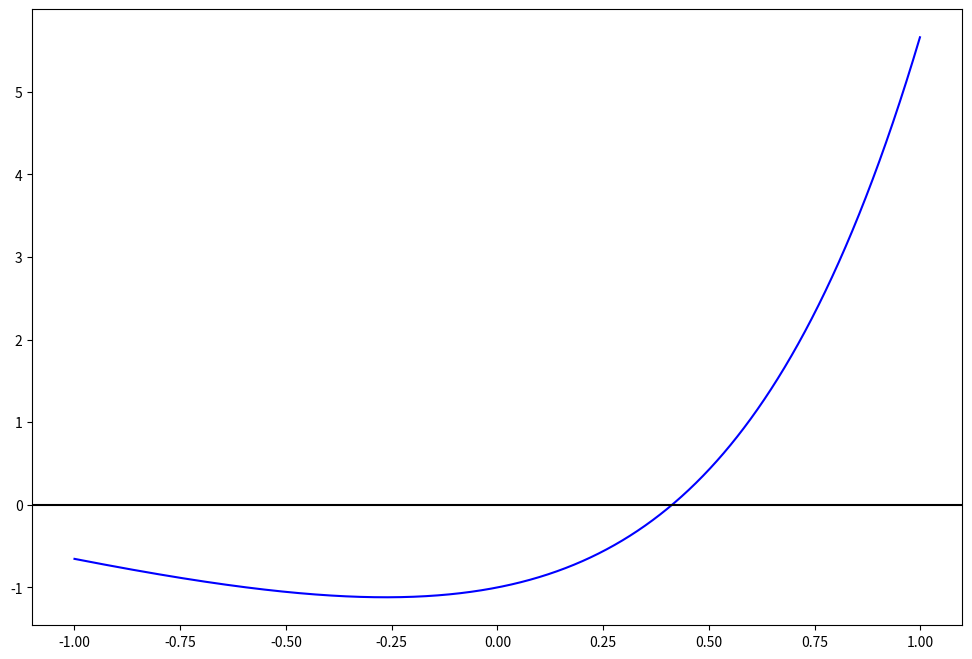
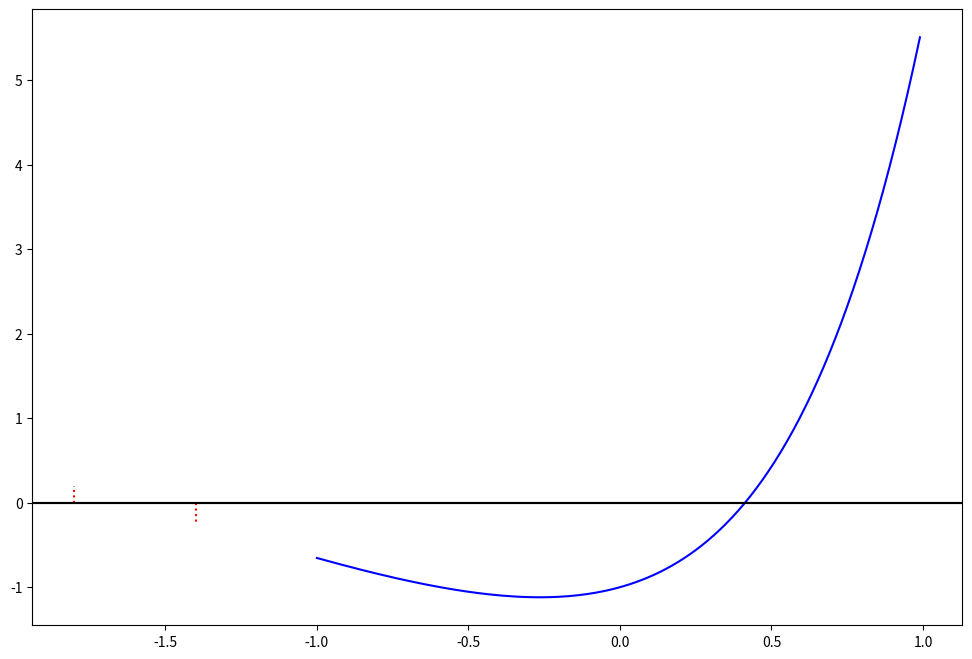
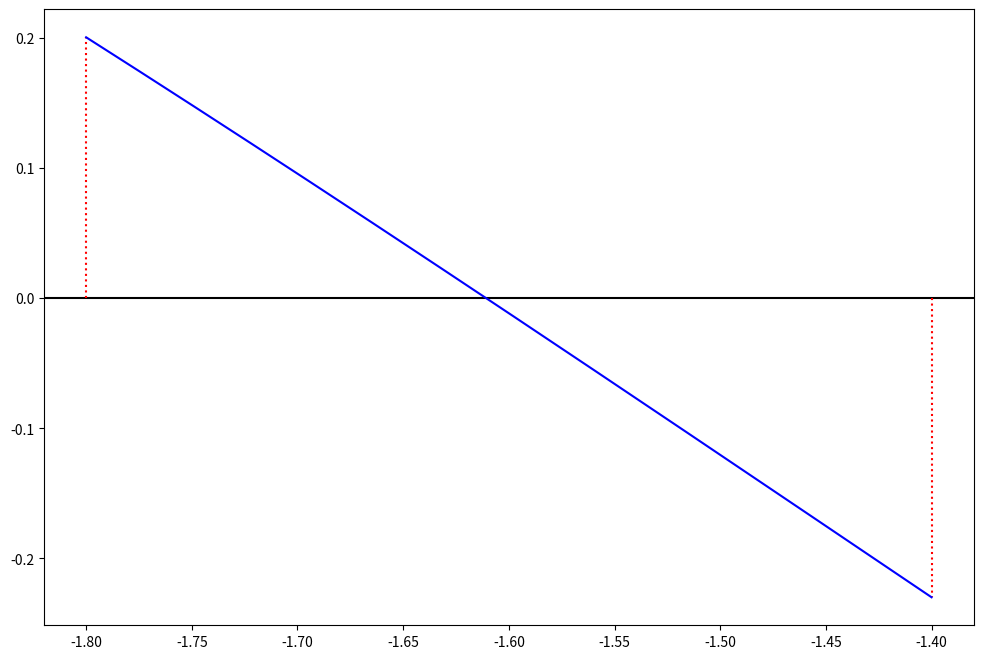
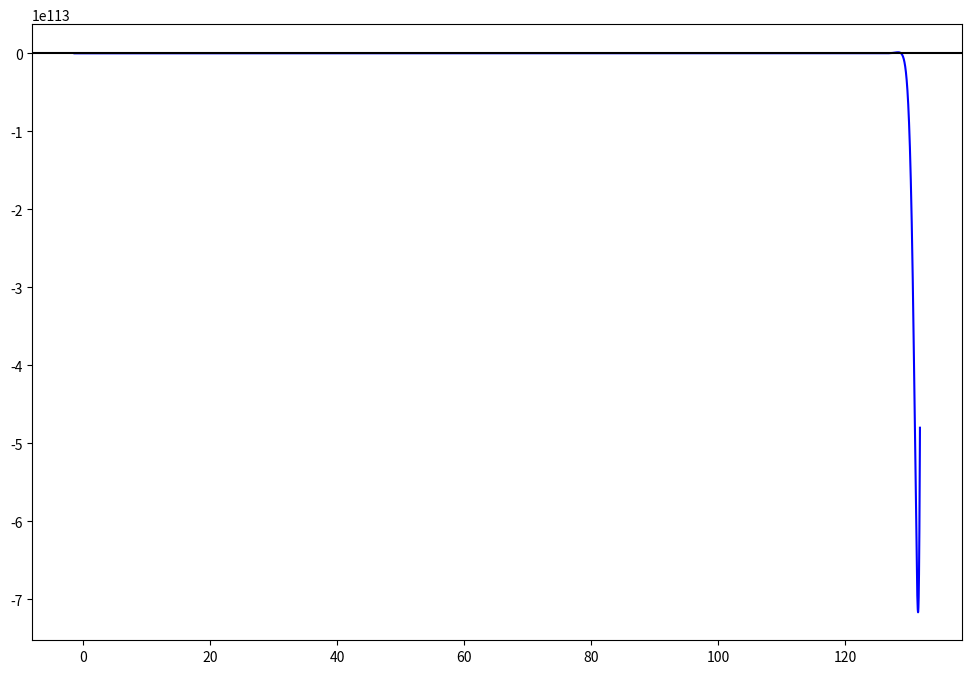

Source code (Python) for these figures, in order:
# -*- coding: utf-8 -*-
"""Копия блокнота "2. Численное решение нелинейных уравнений"

Automatically generated by Colaboratory.

Original file is located at
    https://colab.research.google.com/drive/1fiND5GSAx1Yh1Sd6Q1iitZhjJxSomoSo

# Численное решение нелинейных уравнений

## Постановка задачи

Уравнение с одной переменной - это выражение вида:
\begin{align}
& f(x) = 0 \\
\end{align}

Пусть нам необходимо найти действительные корни этого уравнения.

Процесс численного решения задачи можно разбить на 2 этапа:
1. локализация корней, то есть поиск отрезков $[a, b]$, на которых уравнение имеет ровно один корень. Данный этап осуществляется методами математического анализа, в том числе построения таблицы значений функций, построения графика и т.п.
2. вычисление корней, принадлежащих найденным отрезкам, с требуемой точностью $\epsilon$. Это означает, что найденное приближенное значение корня $x$ должно отличаться от точного значения $x_0$ не более, чем на $\epsilon$:
\begin{align}
& |x - x_0| \le \epsilon \\
\end{align}

## Метод деления отрезка пополам (метод бисекции)

Идея метода деления отрезка пополам заключается в том, что на каждой итерации исследуется знак значения функции в середине отрезка и сравнивается со знаками значений на границах отрезка. Каждое следующее приближение ищется в том отрезке, у которого знаки значений на границах отличаются.

Говоря формально, обозначим отрезок на $i$-й итерации вычислений $[a_i, b_i]$.
В качестве первоначального отрезка выбираем отрезок $[a, b]$, то есть: 
\begin{align}
[a_0, b_0] = [a, b],\quad f(a)f(b) < 0
\end{align}
Тогда $i$-е приближение является серединой $i$-го отрезка:
\begin{align}
x_i = \frac{a_i+b_i}{2}
\end{align}
Следующий отрезок выбирается следующим образом:
\begin{align}
[a_{i+1}, b_{i+1}] = 
\begin{cases}
[a_i, x_i], & f(a_i)f(x_i) < 0 \\
[x_i, b_i], & f(x_i)f(b_i) < 0 \\
\end{cases}
\end{align}
Процесс продолжается до тех пор, пока
\begin{align}
& |x_i - x_{i - 1}| > \epsilon \\
\end{align}
Это условие можно переписать в виде:
\begin{align}
& b_i - a_i > 2 \epsilon \\
\end{align}

Можно заметить, что длина $i$-го отрезка равна:
\begin{align}
b_i - a_i = \frac{b - a}{2^i}
\end{align}

Отсюда можно вывести формулу количества итерации $N$, необходимых для получения ответа с точностью $\epsilon$. Условие остановки примет вид:
\begin{align}
\frac{b - a}{2^N} \le 2 \epsilon
\end{align}
Отсюда:
\begin{align}
& N \ge log_2{\frac{b - a}{2\epsilon}} \\
& N = \Big\lceil log_2{\frac{b - a}{2\epsilon}} \Big\rceil \\
\end{align}

### Задание

#### Реализация метода деления отрезка пополам

Реализуйте функцию `bisection(f, a, b, eps)`, находяющую решение нелинейного уравнения $f(x) = 0$ в отрезке $[a, b]$ с точностью $\epsilon$ с помощью метода деления отрезка пополам.

Параметры функции: 
* `f` - функция от одного числового аргумента;
* `a` - начало отрезка
* `b` - конец отрезка
* `eps` - точность решения

Функция должна возвращать 3 значения:
* искомое число $x$
* количество итераций, за которые оно было найдено
* список значений $x$ на каждой итерации
"""

def bisection(f, a, b, eps = 10e-9):
  x = 0
  n = 0
  x_list = []

  fa, fb = f(a), f(b)
  while b - a > 2 * eps:
    n += 1
    x = (a + b) / 2
    x_list.append(x)
    fx = f(x)
    if fa * fx < 0:
      b = x
      fb = fx
    elif fb * fx < 0:
      a = x
      fa = fx
    else:
      break

  return x, n, x_list

"""#### Использование метода деления отрезка пополам

С помощью реализованной функции найдите все корни уравнения (3 корня, если их больше)

**Варианты:**

\begin{align}
& 1. \quad e^{2x}\sin{x} = \cos{x} \\
& 2. \quad x^3 = \sin{x} \\
& 3. \quad x^3e^{x}\cos{x} = 0 \\
& 4. \quad x^2 \sin{x} + \ln{x} = 0 \\
& 5. \quad \ln{x} + 3 = x^2 \\
& 6. \quad 3x - x^3 = \sin{x} \\
& 7. \quad x^2 \sin{x} + \cos{x^2} = 0 \\
& 8. \quad \cos{x^2} = x \sin{x} \\
& 9. \quad x^2\cos{x^2}+e^x\ln{x} = 0 \\
& 10. \quad x^3\ln{x}+\cos{x} = 2 \\
& 11. \quad e^{4x}\cos{3x}+x^2 = 0 \\
& 12. \quad x^3e^{-x}+\sin{x^3} = 0 \\
\end{align}
"""

import math
def f(x):
  return math.exp(2*x) * math.sin(x) - math.cos(x)

"""С помощью библиотеки `matplotlib` постройте график функции $f(x)$"""

import matplotlib
import matplotlib.pyplot as plt
import numpy as np

plt.rcParams['figure.figsize'] = [12, 8]

funk = np.vectorize(f)

fig, ax = plt.subplots()
xx = np.arange(-1, 1, 0.001)
yy = funk(xx)
ax.plot(xx, yy, 'b')
ax.axhline(y = 0, color = 'k')
plt.show()

"""По графику определите отрезки $[a, b]$, которым принадлежат корни уравнения. Убедитесь, что значения функции на концах отрезков имеют разные знаки."""

a1 = -1.8
b1 = -1.4
print(f(a1)*f(b1) < 0)

a2 = 0
b2 = 1
print(f(a2)*f(b2) < 0)

"""С помощью реализованной ранее функции `bisection` вычислите с точностью до 9 знаков после запятой корни уравнения на найденных на предыдущем шаге отрезках"""

x1, _, _ = bisection(f, a1, b1) 
x2, _, _ = bisection(f, a2, b2)

[x1, x2]

"""Сделайте проверку, вычислив значения $f(x)$ для найденных корней. Покажите, что полученные значения близки к нулю."""

print(f(x1))
print(f(x2))

"""#### Изучение работы метода деления отрезка пополам

С помощью библиотеки `matplotlib` анимируйте работу метода деления отрезка пополам для нахождения одного из корней и проанализируйте полученный результат.

Для наглядности используйте небольшое значение точности (например, до третьего знака после запятой)
"""

import matplotlib
import matplotlib.pyplot as plt
import matplotlib.animation as animation
import numpy as np

from matplotlib import rc
rc('animation', html='jshtml')

plt.rcParams['figure.figsize'] = [12, 8]

a = a1
b = b1
_, n, x_list = bisection(f, a, b, 10e-3)

fig, ax = plt.subplots()

ax.axhline(y = 0, color = 'k')

ax.plot([a, a], [0, f(a)], 'r:')
ax.plot([b, b], [0, f(b)], 'r:')

# Ваш код построения графика функции на отрезке [a, b] с шагом 0.01 
xx = np.arange(-1, 1, 0.01)
yy = funk(xx)
ax.plot(xx, yy, 'b')
ax.axhline(y = 0, color = 'k')
plt.show()
# Отобразите его синим цветом ('b')

def animate(i):
  """
  Функция animate рисует точку на графике, вычисленную в текущей итерации
  """
  x_i = x_list[i] # Ваше значение на i-й итерации
  f_i = f(x_i)
  ax.plot([x_i, x_i], [0, f_i], 'r:')
  ax.plot(x_i, f_i, 'ro')

animation.FuncAnimation(fig, animate, frames=n)

"""##  Метод секущих

Идея метода секущих состоит в том, что в качестве приближений к корню уравнения берутся точки пересечения хорд с осью абсцисс.

Обозначим точку $C_i(x_i; f(x_i))$. На каждой итерации рассматривается хорда $C_iC_{i-1}$. Найдем уравнение хорды $C_iC_{i-1}$ в виде $y=kx+b$.

\begin{cases}
f(x_i)=kx_i+b \\
f(x_{i-1})=kx_{i-1}+b
\end{cases}

Из системы находим коэффициенты $k$ и $b$:
\begin{align}
& k = \frac{f(x_i)-f(x_{i-1})}{x_i - x_{i-1}} \\
& b = \frac{x_if(x_{i-1})-x_{i-1}f(x_i)}{x_i - x_{i-1}} \\
\end{align}

Уравнение хорды примет вид:
\begin{align}
y = x \frac{f(x_i)-f(x_{i-1})}{x_i - x_{i-1}} + \frac{x_if(x_{i-1})-x_{i-1}f(x_i)}{x_i - x_{i-1}}
\end{align}

В качестве следующего приближения берется точка пересечения хорды $C_iC_{i-1}$ с осью абсцисс ($y = 0$):
\begin{align}
x_{i+1} = \frac{x_{i-1}f(x_i)-x_if(x_{i-1})}{f(x_i)-f(x_{i-1})}
\end{align}

Процесс продолжается до тех пор, пока $|x_i - x_{i-1}| \gt \epsilon$

### Задание

#### Реализация метода секущей

Реализуйте функцию `secant(f, x1, x2, eps, max_iter)`, находяющую решение нелинейного уравнения $𝑓(𝑥)=0$ c начальными приближениями $x_1$ и $x_2$ с точностью $\epsilon$ с помощью метода секущей.

Параметры функции: 
* `f` - функция от одного числового аргумента;
* `x1` - первое приближение
* `x2` - второе приближение
* `eps` - точность решения
* `max_iter` - максимальное количество итераций, за которые необходимо найти результат

Функция должна возвращать 3 значения:
* искомое число $x$
* количество итераций, за которые оно было найдено
* список значений $x$ на каждой итерации
"""

def secant(f, x1, x2, eps=10e-9, max_iter=100):
  x = 0
  n = 0
  x_list = [x1, x2]
  f1 = f(x1)
  f2 = f(x2)

  while abs(x2-x1) > eps and n < max_iter:
    n+= 1
    x = (x1 * f2 - x2* f1) / (f2 - f1)
    x_list.append(x)
    x1, x2 = x2, x
    f1, f2 = f2, f(x)

  return x, n, x_list

"""#### Использование метода секущей

С помощью реализованной ранее функции `secant` вычислите с точностью до 9 знаков после запятой корни уравнения на отрезках, использованных на методе деления отрезка пополам
"""

x1, _, _ = secant(f, a1, b1) 
x2, _, _ = secant(f, a2, b2)

[x1, x2]

"""Сделайте проверку, вычислив значения $f(x)$ для найденных корней. Покажите, что полученные значения близки к нулю."""

f(x1)
f(x2)

"""#### Изучение работы метода секущей

Выполните код из ячейки ниже. При корректной реализации функции `secant` отобразится анимация работы метода секущей.

Проанализируйте работу метода секущей пошагово.
"""

import matplotlib
import matplotlib.pyplot as plt
import matplotlib.animation as animation
import numpy as np

from matplotlib import rc
rc('animation', html='jshtml')
plt.rcParams['figure.figsize'] = [12, 8]

a = a1
b = b1
_, n, x_list = secant(f, a, b, 10e-3)

fig, ax = plt.subplots()

ax.axhline(y = 0, color = 'k')
ax.plot([a, a], [0, f(a)], 'r:')
ax.plot([b, b], [0, f(b)], 'r:')

xx = np.arange(a, b, 10e-4)
yy = np.vectorize(f)(xx)
ax.plot(xx, yy, 'b')

def animate(i):
  """
  Функция animate для каждой итерации рисует хорду и найденное приближение
  """
  i += 2 # прибавляем 2, чтобы пропустить два заданных приближения
  x1, x2 = x_list[i - 2 : i]
  ax.plot([x1, x2, x_list[i]], [f(x1), f(x2), 0], 'r') # рисуем хорду
  ax.plot([x_list[i], x_list[i]], [0, f(x_list[i])], 'r:')
  ax.plot(x_list[i], f(x_list[i]), 'ro')

animation.FuncAnimation(fig, animate, frames=n)

"""## Метод Ньютона (метод касательных)

Идея метода Ньютона аналогична методу секущих. Он отличается тем, что вместо хорды используется касательная к графику функции в точке, абсцисса которой является приближение на предыдущем шаге.

Запишем уравнение касательной к графику функции в точке $(x_i, f(x_i))$. Поскольку производная функции в точке -- это тангенс угла наклона касательной к графику функции в этой точке, то уравнение касательной можно записать в виде:
\begin{align}
y = f'(x_i) (x - x_i) + f(x_i)
\end{align}

В качестве следующего приближения берется точка пересечения касательной с осью абсцисс ($y = 0$):
\begin{align}
x_{i+1} = x_i - \frac{f(x_i)}{f'(x_i)}
\end{align}

Процесс продолжается до тех пор, пока $|x_i - x_{i-1}| \gt \epsilon$

Особенностью метода Ньютона является вычисление производной к исходной функции. Вычислять аналитически производную функции может быть затруднительным в случае сложной функции $f(x)$. 

На помощь приходит библиотека SymPy, позволяющая проводить символьные (алгебраические) вычисления. Код в ячейке ниже находит производную функции $f(x) = x \sin{x}$
"""

from sympy import *

x = symbols('x') # определяем x как математический символ
f_expr = x * sin(x) # получаем символьную запись функции f
df_expr = diff(f_expr, x) # вычисляем производную функции в символьном виде
print(df_expr)

# конвертируем символьную запись функции производной в Python-функцию
df = lambdify([x], df_expr) 
df(5)

"""### Задание

#### Реализация метода Ньютона

Реализуйте функцию `newton(f, df, x0, eps, max_iter)`, находяющую решение нелинейного уравнения $𝑓(𝑥)=0$ c начальными приближениями $x_1$ и $x_2$ с точностью $\epsilon$ с помощью метода секущей.

Параметры функции: 
* `f` - функция от одного числового аргумента;
* `df` - функция, вычисляющая производную функции $f(x)$ в точке;
* `x0` - первоначальное приближение;
* `eps` - точность решения.

Функция должна возвращать 3 значения:
* искомое число $x$;
* количество итераций, за которые оно было найдено;
* список значений $x$ на каждой итерации.
"""

def newton(f, df, x0, eps=10e-9, max_iter=100):
  x = x0 + f(x0) / df(x0)
  n = 1
  x_list = [x0, x]
  # Ваша реализация метода Ньютона
  while abs(x - x0) > eps and n < max_iter:
    n += 1
    x0 = x
    x = x0 + f(x0) / df(x0)
    x_list.append(x)

  return x, n, x_list

"""#### Использование метода Ньютона

С помощью SymPy найдите производную функции $f(x)$ для своего варианта.
"""

from sympy import *

x = symbols('x')

# Ваша реализация нахождения производной функции в символьном виде
# Результат положите в переменную df_expr
x = symbols('x')
f_expr = exp(2*x) * sin(x) - cos(x)
df_expr = diff(f_expr, x)
print(df_expr)

df = lambdify([x], df_expr)

"""С помощью реализованной ранее функции `newton` вычислите корни уравнения с точностью до 9 знаков после запятой. 

В качестве начальных приближений используйте результат работы метода деления отрезка пополам с точностью до 2 знаков после запятой.
"""

x0_1, _, _ = bisection(f, a1, b1)# Нахождение начального приближения для отрезка [a1, b1]
x0_2, _, _ = bisection(f, a2, b2)# Нахождение начального приближения для отрезка [a2, b2]

x0_1, x0_2

x1, _, _ = newton(f, df, x0_1) 
x2, _, _ = newton(f, df, x0_2) 

[x1, x2]

"""Сделайте проверку, вычислив значения $𝑓(𝑥)$ для найденных корней. Покажите, что полученные значения близки к нулю."""

f(x1), f(x2)

"""#### Изучение работы метода Ньютона

Выполните код из ячейки ниже. При корректной реализации функции `newton` отобразится анимация работы метода Ньютона.

Проанализируйте работу метода Ньютона пошагово. При необходимости измените начальное приближение `x0`.
"""

import matplotlib
import matplotlib.pyplot as plt
import matplotlib.animation as animation
import numpy as np

from matplotlib import rc
rc('animation', html='jshtml')
plt.rcParams['figure.figsize'] = [12, 8]

fig, ax = plt.subplots()

x0 = b # при необходимости измените начальное приближение

x, n, x_list = newton(f, df, x0, 10e-3)

xx = np.arange(min(x_list), max(x_list), 10e-4)
yy = np.vectorize(f)(xx)
ax.plot(xx, yy, 'b')

ax.axhline(y = 0, color = 'k')
ax.plot([x0, x0], [0, f(x0)], 'r:')

def animate(i):
  prev, cur = x_list[i], x_list[i + 1]
  ax.plot([prev, cur], [f(prev), 0], 'r') # рисуем касательную
  ax.plot([cur, cur], [0, f(cur)], 'r:')
  ax.plot(cur, f(cur), 'ro')

animation.FuncAnimation(fig, animate, frames=n)
